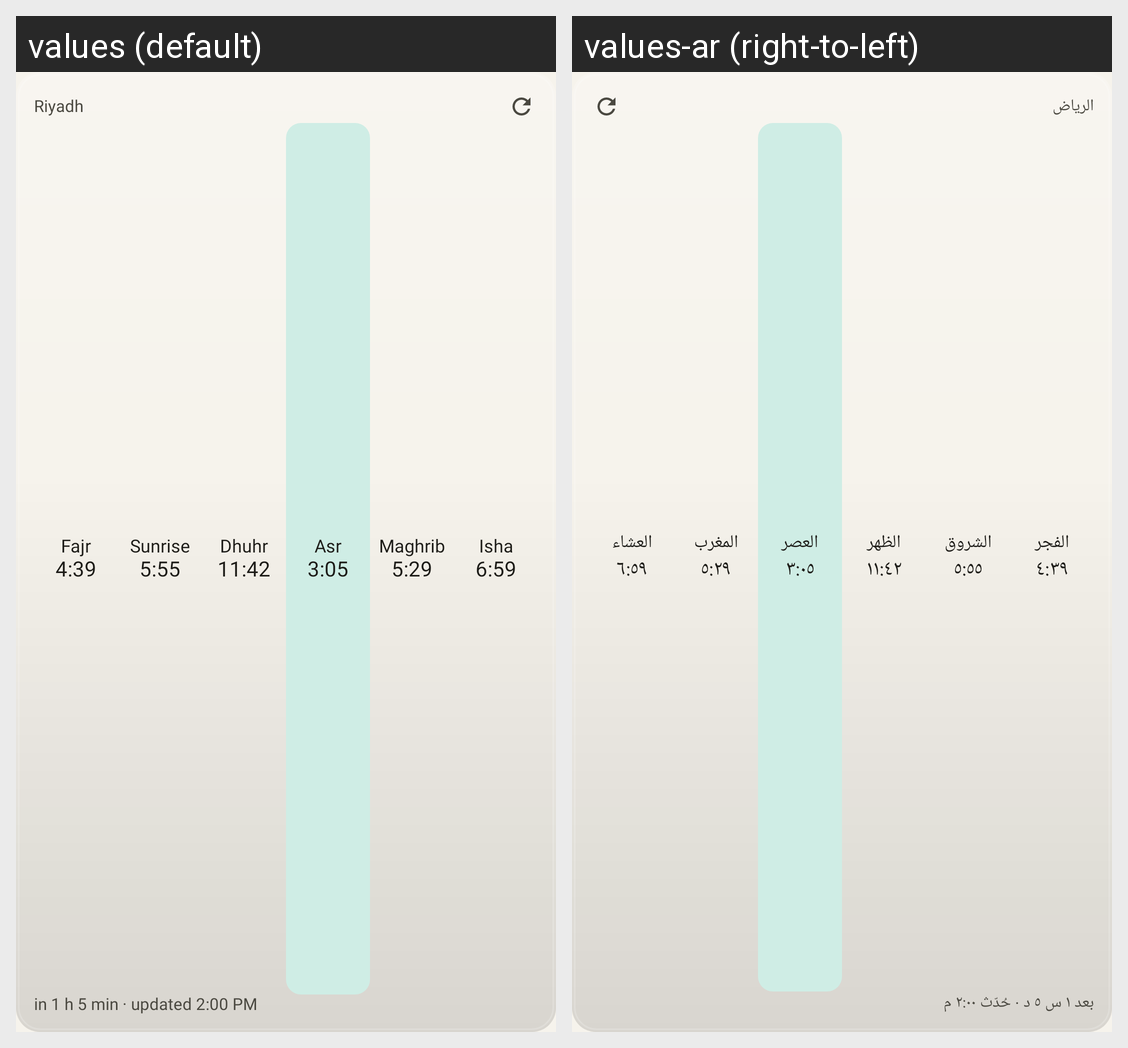

The Android screen above is rendered under two locales of the same app. Produce the string resources it draws, with the default and per-locale values.
Android screen res/layout/w_day_wide.xml rendered under 2 locales, left to right: values (default), values-ar (right-to-left). Device: Nexus 5 (rendered at 1080×1920; each locale shown at half size, 540×960, under a caption strip naming it); theme Theme.Sakina.
Strings drawn on this screen, with the default value and each locale's value (text and hints the layout hard-codes, and strings that could not be matched under every locale, appear in the picture but are not listed):

w_sample_place
  values: Riyadh
  values-ar: الرياض

w_sample_fajr
  values: Fajr
  values-ar: الفجر

w_sample_t_fajr
  values: 4:39
  values-ar: ٤:٣٩

w_sample_sunrise
  values: Sunrise
  values-ar: الشروق

w_sample_t_sunrise
  values: 5:55
  values-ar: ٥:٥٥

w_sample_dhuhr
  values: Dhuhr
  values-ar: الظهر

w_sample_t_dhuhr
  values: 11:42
  values-ar: ١١:٤٢

w_sample_asr
  values: Asr
  values-ar: العصر

w_sample_t_asr
  values: 3:05
  values-ar: ٣:٠٥

w_sample_maghrib
  values: Maghrib
  values-ar: المغرب

w_sample_t_maghrib
  values: 5:29
  values-ar: ٥:٢٩

w_sample_isha
  values: Isha
  values-ar: العشاء

w_sample_t_isha
  values: 6:59
  values-ar: ٦:٥٩

w_sample_remain_stamp
  values: in 1 h 5 min · updated 2:00 PM
  values-ar: بعد ١ س ٥ د · حُدّث ٢:٠٠ م
